Run: headless pygame with SDL's dummy video driver; simulated clock (each Clock.tick advances the game by its frame time, no real sleeping); random seed 0; keys injected as events and as key.get_pressed() state; no mouse input.
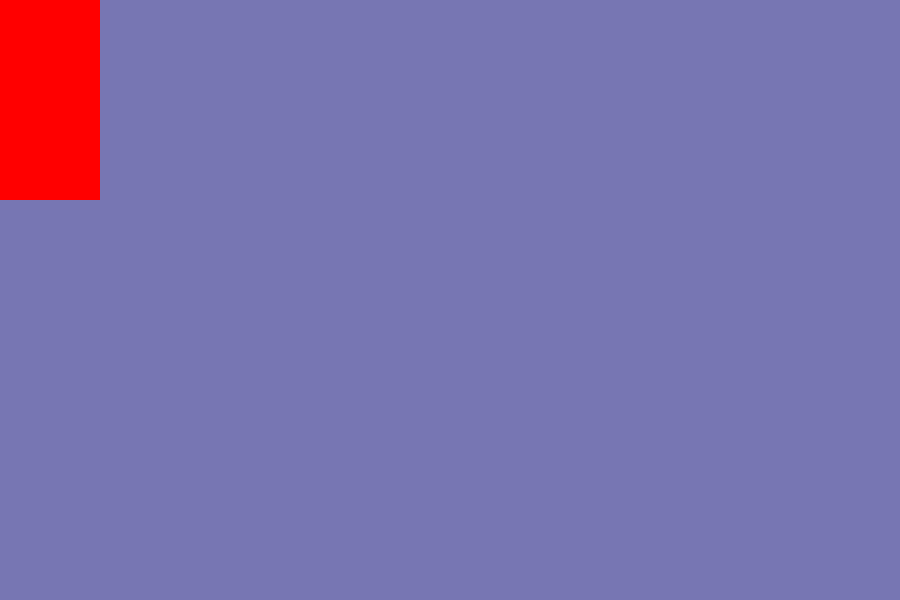
Frame 1 of 4 · flips 1–60 · no input
Frame 2 of 4 · flips 61–180 · tapped SPACE, RETURN · held RIGHT (→), D · screen unchanged from frame 1, image omitted
Frame 3 of 4 · flips 181–300 · held DOWN (↓), S · screen unchanged from frame 2, image omitted
Frame 4 of 4 · flips 301–420 · held LEFT (←), A, UP (↑), W · screen unchanged from frame 3, image omitted

The pygame program that drew these frames:

import pygame

pygame.init()
screenHeight = 600
screenWidth = 900
screenSurface = pygame.display.set_mode((screenWidth, screenHeight))
pygame.display.set_caption("Yolle")

player1 = pygame.Surface((100, 200))
player1.fill('red')
run = True
while run:
    # event handler
    for event in pygame.event.get():
        if event.type == pygame.QUIT:
            run = False

    # draw screen
    screenSurface.fill((119, 118, 179))
    screenSurface.blit(player1, (0,0))
    pygame.display.update()


pygame.quit()
